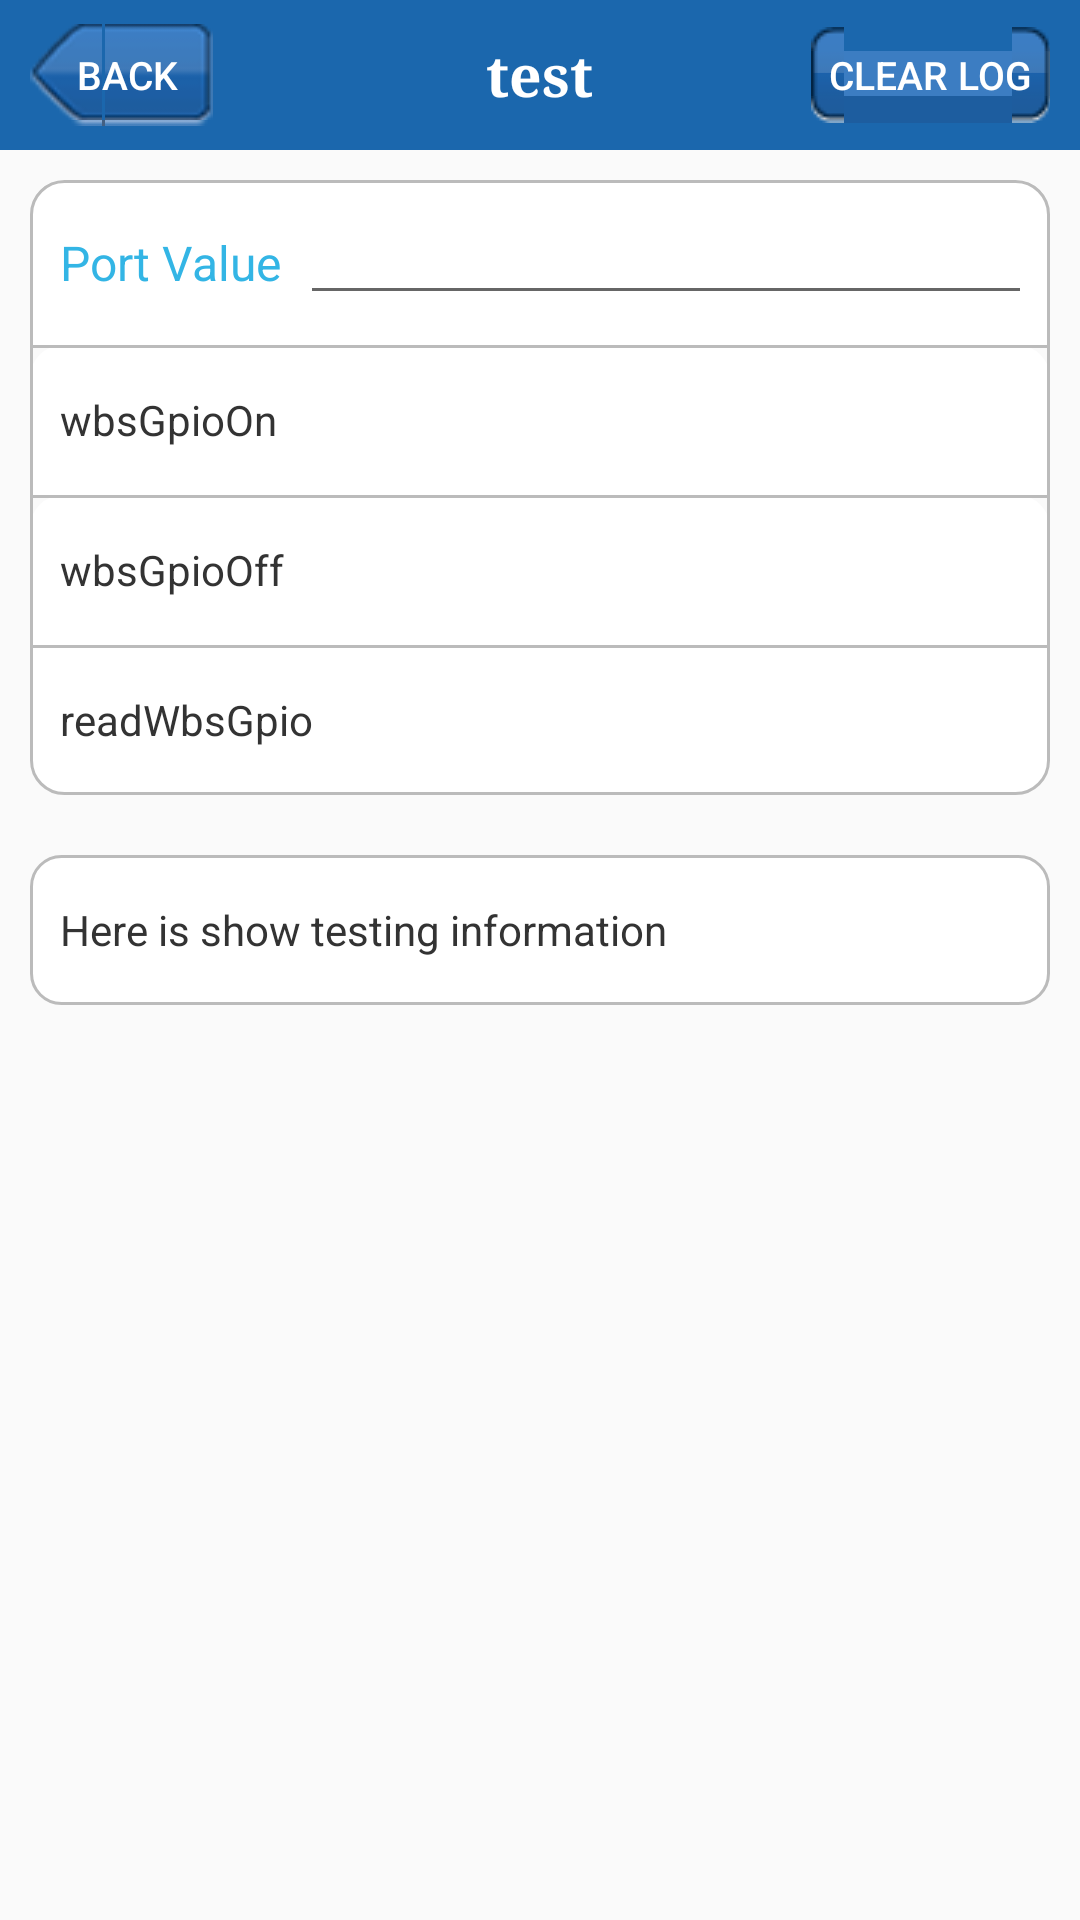

Write the Android layout XML for this screen, with the resource values it uses.
<!-- AndroidManifest.xml: activity theme AppTheme.NoActionBar -->
<!-- res/layout/activity_accessory_manager.xml -->
<RelativeLayout xmlns:android="http://schemas.android.com/apk/res/android"
    style="@style/ukey_body"
    android:layout_width="match_parent"
    android:layout_height="match_parent">

    <include
        android:id="@+id/ukey_header"
        layout="@layout/ukey_view_header" >
    </include>

    <ScrollView
        android:id="@+id/ukey_content_body"
        style="@style/ukey_content_body"
        android:layout_below="@+id/ukey_header" >

        <LinearLayout
            android:id="@+id/ukey_content"
            style="@style/ukey_content" >

            <RelativeLayout
                style="@style/ukey_listitem_top"
                android:layout_height="wrap_content">

                <TextView
                    android:layout_width="wrap_content"
                    android:layout_height="wrap_content"
                    android:layout_alignParentLeft="true"
                    android:layout_centerVertical="true"
                    android:text="Port Value"
                    android:textColor="@android:color/holo_blue_light"
                    android:textSize="16sp" />

                <EditText
                    android:id="@+id/etPort"
                    android:layout_width="match_parent"
                    android:layout_height="35dp"
                    android:inputType="number"
                    android:layout_alignParentRight="true"
                    android:layout_marginLeft="80dp"
                    android:layout_marginRight="-16dp"
                    android:textSize="13sp"/>
            </RelativeLayout>
            <RelativeLayout
                android:id="@+id/wbsGpioOn"
                style="@style/ukey_listitem_middle"
                android:layout_height="wrap_content">

                <TextView
                    style="@style/ukey_listitem_left_text"
                    android:focusable="false"
                    android:text="wbsGpioOn" />
            </RelativeLayout>
            <RelativeLayout
                android:id="@+id/wbsGpioOff"
                style="@style/ukey_listitem_middle"
                android:layout_height="wrap_content">

                <TextView
                    style="@style/ukey_listitem_left_text"
                    android:focusable="false"
                    android:text="wbsGpioOff" />
            </RelativeLayout>
            <RelativeLayout
                android:id="@+id/readWbsGpio"
                style="@style/ukey_listitem_bottom"
                android:layout_height="wrap_content">

                <TextView
                    style="@style/ukey_listitem_left_text"
                    android:focusable="false"
                    android:text="readWbsGpio" />
            </RelativeLayout>
            <RelativeLayout
                style="@style/ukey_listitem_single"
                android:layout_marginTop="20dp" >

                <TextView
                    android:id="@+id/function_return_result_tv"
                    style="@style/ukey_listitem_multiple_text"
                    android:text="Here is show testing information" />
            </RelativeLayout>
        </LinearLayout>
    </ScrollView>

</RelativeLayout>
<!-- res/layout/ukey_view_header.xml (included above) -->
<?xml version="1.0" encoding="utf-8"?>

<RelativeLayout xmlns:android="http://schemas.android.com/apk/res/android"
    style="@style/ukey_navbar" >

    <Button
        android:id="@+id/ukey_navbar_left_btn"
        style="@style/ukey_navbar_left_btn"
        android:text="Back" >
    </Button>

    <TextView
        android:id="@+id/ukey_navbar_title"
        style="@style/ukey_navbar_title"
        android:text="test" >
    </TextView>

    <Button
        android:id="@+id/ukey_navbar_right_btn"
        style="@style/ukey_navbar_right_btn"
        android:text="Clear Log" >
    </Button>

</RelativeLayout>
<!-- resources referenced by this layout -->
<resources>
  <style name="ukey_body">
          <item name="android:layout_width">match_parent</item>
          <item name="android:layout_height">match_parent</item>
          <item name="android:background">@drawable/ukey_repeat_body_bg</item>
      </style>
  <style name="ukey_content">
          <item name="android:layout_width">fill_parent</item>
          <item name="android:layout_height">wrap_content</item>
          <item name="android:paddingLeft">10dp</item>
          <item name="android:paddingRight">10dp</item>
          <item name="android:paddingBottom">10dp</item>
          <item name="android:paddingTop">10dp</item>
          <item name="android:orientation">vertical</item>
      </style>
  <style name="ukey_content_body">
          <item name="android:layout_width">fill_parent</item>
          <item name="android:layout_height">fill_parent</item>
      </style>
  <style name="ukey_listitem_left_text">
          <item name="android:textColor">@drawable/ukey_selector_text_color</item>
          <item name="android:layout_width">wrap_content</item>
          <item name="android:layout_height">wrap_content</item>
          <item name="android:layout_alignParentLeft">true</item>
      </style>
  <style name="ukey_listitem_multiple_text">
          <item name="android:textColor">@drawable/ukey_selector_text_color</item>
          <item name="android:layout_width">wrap_content</item>
          <item name="android:layout_height">wrap_content</item>
      </style>
  <style name="ukey_navbar">
          <item name="android:layout_width">match_parent</item>
          <item name="android:layout_height">50dp</item>
          <item name="android:background">@drawable/ukey_navbar_bg</item>
          <item name="android:orientation">horizontal</item>
      </style>
  <style name="AppTheme.NoActionBar">
          <item name="windowActionBar">false</item>
          <item name="windowNoTitle">true</item>
      </style>
  <!-- drawable ukey_repeat_body_bg (drawable) -->
  <?xml version="1.0" encoding="utf-8"?>
  
  <bitmap xmlns:android="http://schemas.android.com/apk/res/android"
      android:src="@drawable/ukey_body_bg"
      android:tileMode="repeat" >
  
  </bitmap>
  <!-- drawable ukey_selector_text_color (drawable) -->
  <?xml version="1.0" encoding="UTF-8"?>
  
  <selector xmlns:android="http://schemas.android.com/apk/res/android">
      <item android:state_pressed="true" android:color="@color/ukey_text_color_pressed" />
      <item android:state_focused="true" android:color="@color/ukey_text_color_pressed" />
      <item android:color="@color/ukey_text_color_default" />
  </selector>
  <!-- drawable ukey_selector_navbar_left_btn (drawable) -->
  <?xml version="1.0" encoding="UTF-8"?>
  
  <selector xmlns:android="http://schemas.android.com/apk/res/android">
  
      <item android:drawable="@drawable/ukey_navbar_left_btn_press" android:state_pressed="true"/>
      <item android:drawable="@drawable/ukey_navbar_left_btn_normal" android:state_enabled="true"/>
  
  </selector>
  <!-- drawable ukey_selector_navbar_right_btn (drawable) -->
  <?xml version="1.0" encoding="UTF-8"?>
  
  <selector xmlns:android="http://schemas.android.com/apk/res/android">
  
      <item android:drawable="@drawable/ukey_navbar_right_btn_press" android:state_pressed="true"/>
      <item android:drawable="@drawable/ukey_navbar_right_btn_normal" android:state_enabled="true"/>
  
  </selector>
  <color name="ukey_text_color_pressed">#ffffff</color>
  <color name="ukey_text_color_default">#333333</color>
  <color name="ukey_base_end_color_pressed">#ff015EE6</color>
  <color name="ukey_base_start_color_pressed">#ff058BF5</color>
  <color name="ukey_rounded_container_border">#ffBBBBBB</color>
  <color name="ukey_base_end_color_default">#FFFFFF</color>
  <color name="ukey_base_start_color_default">#FFFFFF</color>
</resources>
